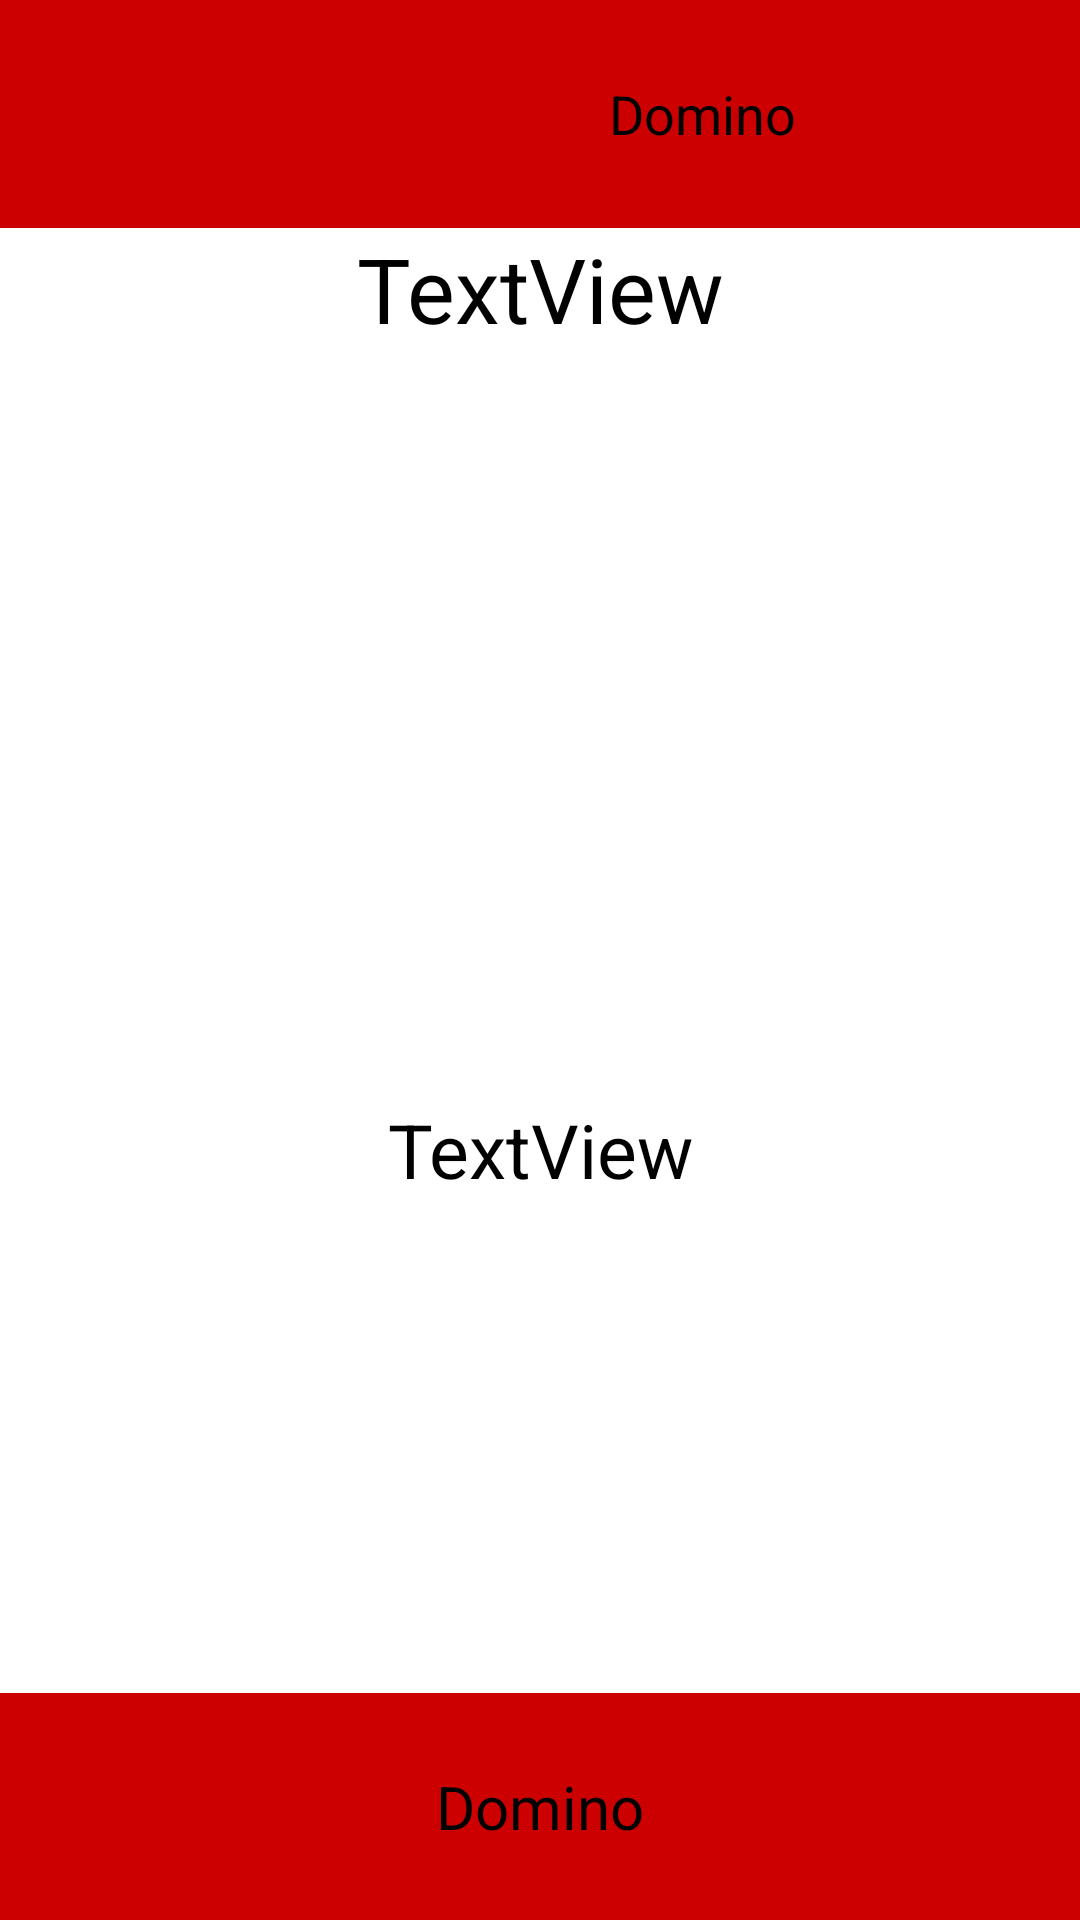

Layout XML and referenced resources for this Android screen:
<!-- AndroidManifest.xml: application theme AppTheme -->
<!-- res/layout/fragment_blank.xml -->
<FrameLayout xmlns:android="http://schemas.android.com/apk/res/android"
    xmlns:app="http://schemas.android.com/apk/res-auto"
    xmlns:tools="http://schemas.android.com/tools"
    android:layout_width="match_parent"
    android:layout_height="match_parent"
    tools:context="cu.nat.wenisimo.appdomino.fragmentos.BlankFragment">

    

    <LinearLayout
        android:layout_width="match_parent"
        android:layout_height="match_parent"
        android:orientation="vertical">

        <LinearLayout
            android:layout_width="match_parent"
            android:layout_height="match_parent"
            android:layout_weight="26"
            android:background="@android:color/holo_red_dark"
            android:orientation="horizontal"
            android:weightSum="10">

            <ImageView
                android:id="@+id/imgPagar"
                android:layout_width="0dp"
                android:layout_height="match_parent"
                android:layout_marginBottom="10dp"
                android:layout_marginTop="10dp"
                android:layout_weight="3"
                app:srcCompat="@drawable/c" />

            <TextView
                android:id="@+id/TVPagar"
                android:layout_width="0dp"
                android:layout_height="match_parent"
                android:layout_weight="7"
                android:gravity="center"
                android:text="@string/app_name"
                android:textColor="@android:color/background_dark"
                android:textSize="18sp" />
        </LinearLayout>

        <ScrollView
            android:layout_width="match_parent"
            android:layout_height="match_parent"
            android:layout_weight="7">

            <LinearLayout
                android:layout_width="match_parent"
                android:layout_height="wrap_content"
                android:orientation="vertical"
                android:weightSum="1">

                <TextView
                    android:id="@+id/TituloEvento"
                    android:layout_width="match_parent"
                    android:layout_height="wrap_content"
                    android:gravity="center"
                    android:text="TextView"
                    android:textColor="@android:color/background_dark"
                    android:textSize="30sp" />

                <ImageView
                    android:id="@+id/imgEvento"
                    android:layout_width="match_parent"
                    android:layout_height="200dp"
                    android:layout_marginBottom="20dp"
                    android:layout_marginLeft="30dp"
                    android:layout_marginRight="30dp"
                    android:layout_marginTop="30dp"
                    android:background="@android:color/transparent"
                    app:srcCompat="@mipmap/ic_launcher" />

                <TextView
                    android:id="@+id/DesarolloEvento"
                    android:layout_width="match_parent"
                    android:layout_height="match_parent"
                    android:layout_weight="1.58"
                    android:gravity="center"
                    android:text="TextView"
                    android:textColor="@android:color/background_dark"
                    android:textSize="25sp" />
            </LinearLayout>
        </ScrollView>

        <LinearLayout
            android:layout_width="match_parent"
            android:layout_height="match_parent"
            android:layout_weight="26"
            android:orientation="horizontal"
            android:weightSum="10">

            <TextView
                android:id="@+id/MesaNum"
                android:layout_width="0dp"
                android:layout_height="match_parent"
                android:layout_weight="10"
                android:background="@android:color/holo_red_dark"
                android:gravity="center"
                android:text="@string/app_name"
                android:textColor="@android:color/background_dark"
                android:textSize="20sp" />
        </LinearLayout>
    </LinearLayout>

</FrameLayout>
<!-- resources referenced by this layout -->
<resources>
  <string name="app_name">Domino</string>
  <style name="AppTheme" parent="Theme.MaterialComponents.Light.DarkActionBar">
          
          <item name="colorPrimary">@color/colorPrimary</item>
          <item name="colorPrimaryDark">@color/colorPrimaryDark</item>
          <item name="colorAccent">@color/colorAccent</item>
      </style>
  <color name="colorPrimary">#3F51B5</color>
  <color name="colorPrimaryDark">#303F9F</color>
  <color name="colorAccent">#FF4081</color>
</resources>
